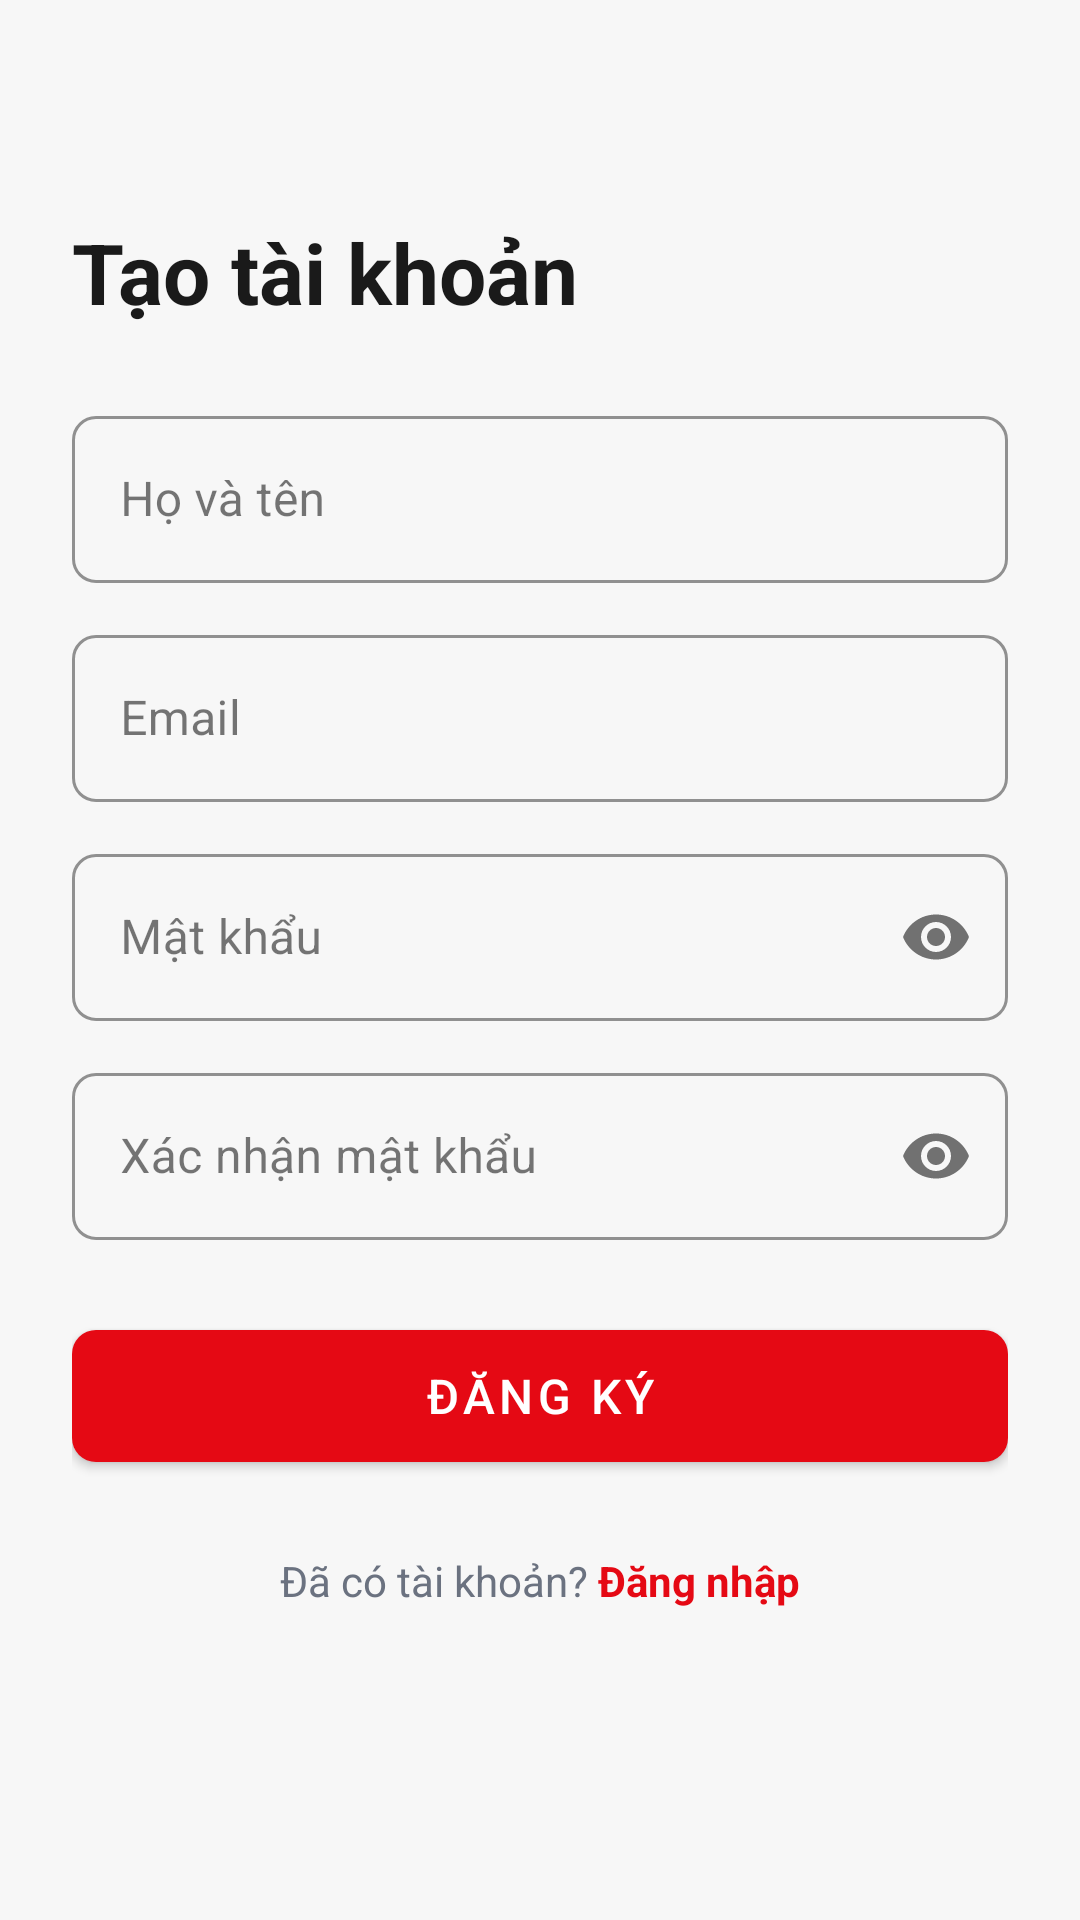

Android layout source for this screen:
<!-- AndroidManifest.xml: application theme Theme.CinemaApp -->
<!-- res/layout/fragment_register.xml -->
<?xml version="1.0" encoding="utf-8"?>
<ScrollView xmlns:android="http://schemas.android.com/apk/res/android"
    xmlns:app="http://schemas.android.com/apk/res-auto"
    android:layout_width="match_parent"
    android:layout_height="match_parent"
    android:background="@color/background"
    android:fillViewport="true">

    <androidx.constraintlayout.widget.ConstraintLayout
        android:layout_width="match_parent"
        android:layout_height="wrap_content"
        android:padding="24dp">

        <TextView
            android:id="@+id/tvTitle"
            android:layout_width="wrap_content"
            android:layout_height="wrap_content"
            android:text="Tạo tài khoản"
            android:textColor="@color/on_background"
            android:textSize="28sp"
            android:textStyle="bold"
            android:layout_marginTop="48dp"
            app:layout_constraintTop_toTopOf="parent"
            app:layout_constraintStart_toStartOf="parent"/>

        <com.google.android.material.textfield.TextInputLayout
            android:id="@+id/tilFullName"
            style="@style/Widget.MaterialComponents.TextInputLayout.OutlinedBox"
            android:layout_width="0dp"
            android:layout_height="wrap_content"
            android:hint="Họ và tên"
            android:layout_marginTop="24dp"
            app:boxStrokeColor="@color/primary"
            app:hintTextColor="@color/on_surface_variant"
            app:layout_constraintTop_toBottomOf="@id/tvTitle"
            app:layout_constraintStart_toStartOf="parent"
            app:layout_constraintEnd_toEndOf="parent">
            <com.google.android.material.textfield.TextInputEditText
                android:id="@+id/etFullName"
                android:layout_width="match_parent"
                android:layout_height="wrap_content"
                android:inputType="textPersonName"
                android:textColor="@color/on_surface"/>
        </com.google.android.material.textfield.TextInputLayout>

        <com.google.android.material.textfield.TextInputLayout
            android:id="@+id/tilEmail"
            style="@style/Widget.MaterialComponents.TextInputLayout.OutlinedBox"
            android:layout_width="0dp"
            android:layout_height="wrap_content"
            android:hint="Email"
            android:layout_marginTop="12dp"
            app:boxStrokeColor="@color/primary"
            app:hintTextColor="@color/on_surface_variant"
            app:layout_constraintTop_toBottomOf="@id/tilFullName"
            app:layout_constraintStart_toStartOf="parent"
            app:layout_constraintEnd_toEndOf="parent">
            <com.google.android.material.textfield.TextInputEditText
                android:id="@+id/etEmail"
                android:layout_width="match_parent"
                android:layout_height="wrap_content"
                android:inputType="textEmailAddress"
                android:textColor="@color/on_surface"/>
        </com.google.android.material.textfield.TextInputLayout>

        <com.google.android.material.textfield.TextInputLayout
            android:id="@+id/tilPassword"
            style="@style/Widget.MaterialComponents.TextInputLayout.OutlinedBox"
            android:layout_width="0dp"
            android:layout_height="wrap_content"
            android:hint="Mật khẩu"
            android:layout_marginTop="12dp"
            app:boxStrokeColor="@color/primary"
            app:hintTextColor="@color/on_surface_variant"
            app:passwordToggleEnabled="true"
            app:layout_constraintTop_toBottomOf="@id/tilEmail"
            app:layout_constraintStart_toStartOf="parent"
            app:layout_constraintEnd_toEndOf="parent">
            <com.google.android.material.textfield.TextInputEditText
                android:id="@+id/etPassword"
                android:layout_width="match_parent"
                android:layout_height="wrap_content"
                android:inputType="textPassword"
                android:textColor="@color/on_surface"/>
        </com.google.android.material.textfield.TextInputLayout>
        
        <com.google.android.material.textfield.TextInputLayout
            android:id="@+id/tilConfirmPassword"
            style="@style/Widget.MaterialComponents.TextInputLayout.OutlinedBox"
            android:layout_width="0dp"
            android:layout_height="wrap_content"
            android:hint="Xác nhận mật khẩu"
            android:layout_marginTop="12dp"
            app:boxStrokeColor="@color/primary"
            app:hintTextColor="@color/on_surface_variant"
            app:passwordToggleEnabled="true"
            app:layout_constraintTop_toBottomOf="@id/tilPassword"
            app:layout_constraintStart_toStartOf="parent"
            app:layout_constraintEnd_toEndOf="parent">
            <com.google.android.material.textfield.TextInputEditText
                android:id="@+id/etConfirmPassword"
                android:layout_width="match_parent"
                android:layout_height="wrap_content"
                android:inputType="textPassword"
                android:textColor="@color/on_surface"/>
        </com.google.android.material.textfield.TextInputLayout>

        <com.google.android.material.button.MaterialButton
            android:id="@+id/btnRegister"
            android:layout_width="0dp"
            android:layout_height="56dp"
            android:text="Đăng ký"
            android:textSize="16sp"
            android:layout_marginTop="24dp"
            app:backgroundTint="@color/primary"
            app:layout_constraintTop_toBottomOf="@id/tilConfirmPassword"
            app:layout_constraintStart_toStartOf="parent"
            app:layout_constraintEnd_toEndOf="parent"/>

        <ProgressBar
            android:id="@+id/progressBar"
            android:layout_width="wrap_content"
            android:layout_height="wrap_content"
            android:visibility="gone"
            android:indeterminateTint="@color/primary"
            android:layout_marginTop="8dp"
            app:layout_constraintTop_toBottomOf="@id/btnRegister"
            app:layout_constraintStart_toStartOf="parent"
            app:layout_constraintEnd_toEndOf="parent"/>

        <LinearLayout
            android:layout_width="wrap_content"
            android:layout_height="wrap_content"
            android:orientation="horizontal"
            android:layout_marginTop="24dp"
            android:layout_marginBottom="24dp"
            app:layout_constraintTop_toBottomOf="@id/progressBar"
            app:layout_constraintStart_toStartOf="parent"
            app:layout_constraintEnd_toEndOf="parent">
            <TextView android:layout_width="wrap_content" android:layout_height="wrap_content"
                android:text="Đã có tài khoản? " android:textColor="@color/on_surface_variant"/>
            <TextView android:id="@+id/tvLogin" android:layout_width="wrap_content"
                android:layout_height="wrap_content" android:text="Đăng nhập"
                android:textColor="@color/primary" android:textStyle="bold"/>
        </LinearLayout>

    </androidx.constraintlayout.widget.ConstraintLayout>
</ScrollView>
<!-- resources referenced by this layout -->
<resources>
  <color name="background">#F7F7F7</color>
  <color name="on_background">#1A1A1A</color>
  <color name="on_surface">#1A1A1A</color>
  <color name="on_surface_variant">#6B7280</color>
  <color name="primary">#E50914</color>
  <style name="Theme.CinemaApp" parent="Theme.MaterialComponents.DayNight.NoActionBar">
          
          <item name="colorPrimary">@color/primary</item>
          <item name="colorPrimaryVariant">@color/primary_dark</item>
          <item name="colorOnPrimary">@color/on_primary</item>
  
          
          <item name="android:colorBackground">@color/background</item>
          <item name="android:windowBackground">@color/background</item>
          <item name="colorSurface">@color/surface</item>
          <item name="colorOnSurface">@color/on_surface</item>
          <item name="colorOnBackground">@color/on_background</item>
  
          
          <item name="android:statusBarColor">@color/background</item>
          <item name="android:navigationBarColor">@color/background</item>
          <item name="android:windowLightStatusBar">true</item>
  
          
          <item name="colorControlHighlight">#1AE50914</item>
          <item name="colorControlActivated">@color/primary</item>
  
          
          <item name="android:textColorPrimary">@color/text_primary</item>
          <item name="android:textColorSecondary">@color/text_secondary</item>
          <item name="android:textColorHint">@color/text_hint</item>
  
          
          <item name="shapeAppearanceSmallComponent">@style/ShapeSmall</item>
          <item name="shapeAppearanceMediumComponent">@style/ShapeMedium</item>
          <item name="shapeAppearanceLargeComponent">@style/ShapeLarge</item>
      </style>
  <color name="primary_dark">#B00710</color>
  <color name="on_primary">#FFFFFF</color>
  <color name="surface">#FFFFFF</color>
  <color name="text_primary">#1A1A1A</color>
  <color name="text_secondary">#6B7280</color>
  <color name="text_hint">#9CA3AF</color>
  <style name="ShapeSmall" parent="ShapeAppearance.MaterialComponents.SmallComponent">
          <item name="cornerSize">8dp</item>
      </style>
  <style name="ShapeMedium" parent="ShapeAppearance.MaterialComponents.MediumComponent">
          <item name="cornerSize">12dp</item>
      </style>
  <style name="ShapeLarge" parent="ShapeAppearance.MaterialComponents.LargeComponent">
          <item name="cornerSize">16dp</item>
      </style>
</resources>
